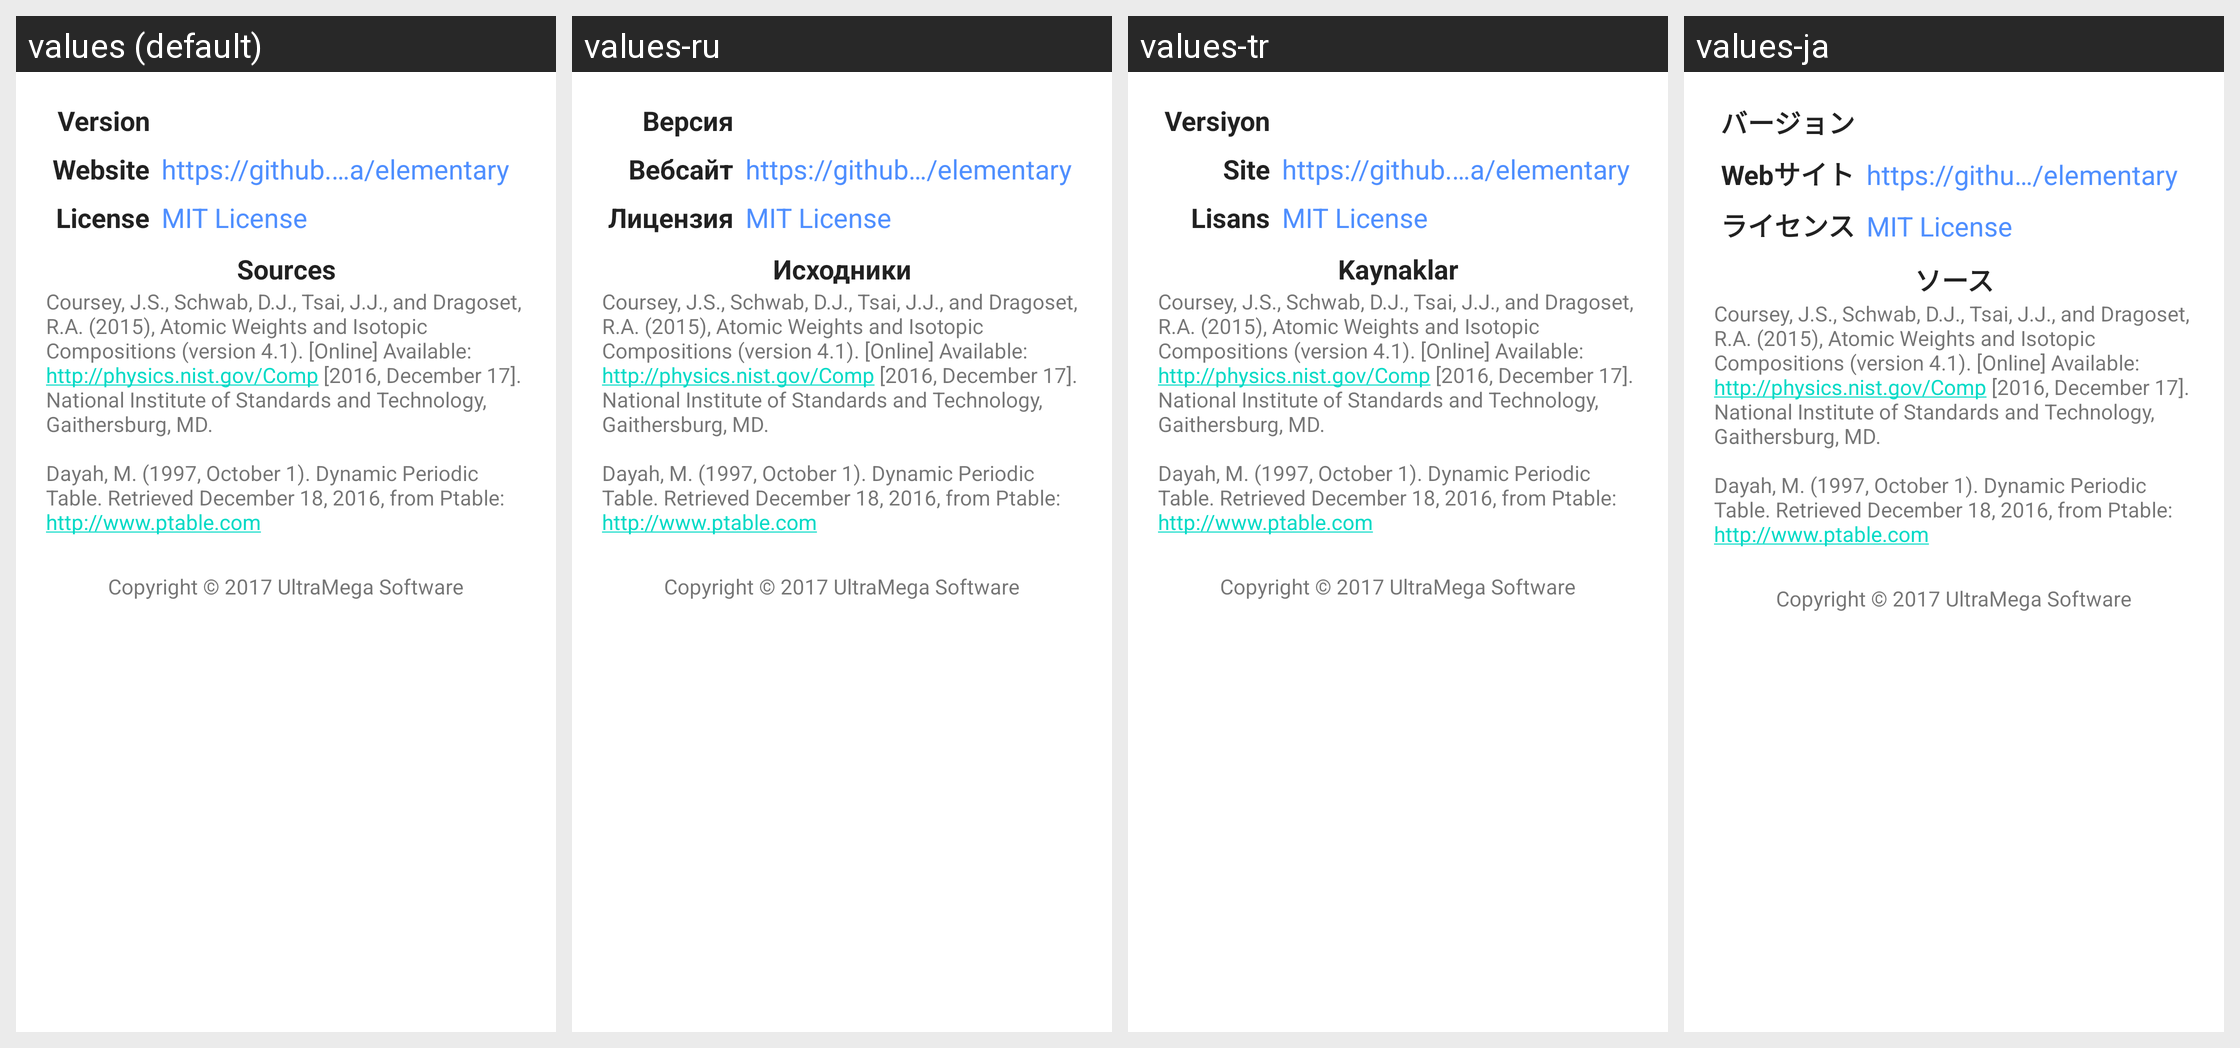

Locale-by-locale string values for the Android screen shown in this grid:
Android screen res/layout/fragment_about.xml rendered under 4 locales, left to right: values (default), values-ru, values-tr, values-ja. Device: Nexus 5 (rendered at 1080×1920; each locale shown at half size, 540×960, under a caption strip naming it); theme Theme.MaterialComponents.DayNight.NoActionBar.
Other locales in the repository, not shown: values-de, values-es, values-fr, values-it, values-nb, values-nl, values-pt-rBR.
Strings drawn on this screen, with the default value and each locale's value (text and hints the layout hard-codes, and strings that could not be matched under every locale, appear in the picture but are not listed):

aboutVersion
  values: Version
  values-ru: Версия
  values-tr: Versiyon
  values-ja: バージョン

aboutWebsite
  values: Website
  values-ru: Вебсайт
  values-tr: Site
  values-ja: Webサイト

aboutWebsiteUrl
  values: https://github.com/ultramega/elementary
  values-ru: https://github.com/ultramega/elementary  [not translated; the default value is used]
  values-tr: https://github.com/ultramega/elementary
  values-ja: https://github.com/ultramega/elementary  [not translated; the default value is used]

aboutLicense
  values: License
  values-ru: Лицензия
  values-tr: Lisans
  values-ja: ライセンス

aboutLicenseName
  values: MIT License
  values-ru: MIT License  [not translated; the default value is used]
  values-tr: MIT License
  values-ja: MIT License  [not translated; the default value is used]

aboutSources
  values: Sources
  values-ru: Исходники
  values-tr: Kaynaklar
  values-ja: ソース

aboutCitations
  values: Coursey, J.S., Schwab, D.J., Tsai, J.J., and Dragoset, R.A. (2015), Atomic Weights and Isotopic Compositions (version 4.1). [Online] Available: http://physics.nist.gov/Comp [2016, December 17]. National Institute of Standards and Technology, Gaithersburg, MD. 
      
      Dayah, M. (1997, October 1). Dynamic Periodic Table. Retrieved December 18, 2016, from Ptable: http://www.ptable.com
  values-ru: Coursey, J.S., Schwab, D.J., Tsai, J.J., and Dragoset, R.A. (2015), Atomic Weights and Isotopic Compositions (version 4.1). [Online] Available: http://physics.nist.gov/Comp [2016, December 17]. National Institute of Standards and Technology, Gaithersburg, MD. 
      
      Dayah, M. (1997, October 1). Dynamic Periodic Table. Retrieved December 18, 2016, from Ptable: http://www.ptable.com  [not translated; the default value is used]
  values-tr: Coursey, J.S., Schwab, D.J., Tsai, J.J., and Dragoset, R.A. (2015), Atomic Weights and Isotopic Compositions (version 4.1). [Online] Available: http://physics.nist.gov/Comp [2016, December 17]. National Institute of Standards and Technology, Gaithersburg, MD. 
      
      Dayah, M. (1997, October 1). Dynamic Periodic Table. Retrieved December 18, 2016, from Ptable: http://www.ptable.com
  values-ja: Coursey, J.S., Schwab, D.J., Tsai, J.J., and Dragoset, R.A. (2015), Atomic Weights and Isotopic Compositions (version 4.1). [Online] Available: http://physics.nist.gov/Comp [2016, December 17]. National Institute of Standards and Technology, Gaithersburg, MD. 
      
      Dayah, M. (1997, October 1). Dynamic Periodic Table. Retrieved December 18, 2016, from Ptable: http://www.ptable.com  [not translated; the default value is used]

aboutCopyright
  values: Copyright © 2017 UltraMega Software
  values-ru: Copyright © 2017 UltraMega Software  [not translated; the default value is used]
  values-tr: Copyright © 2017 UltraMega Software
  values-ja: Copyright © 2017 UltraMega Software  [not translated; the default value is used]
